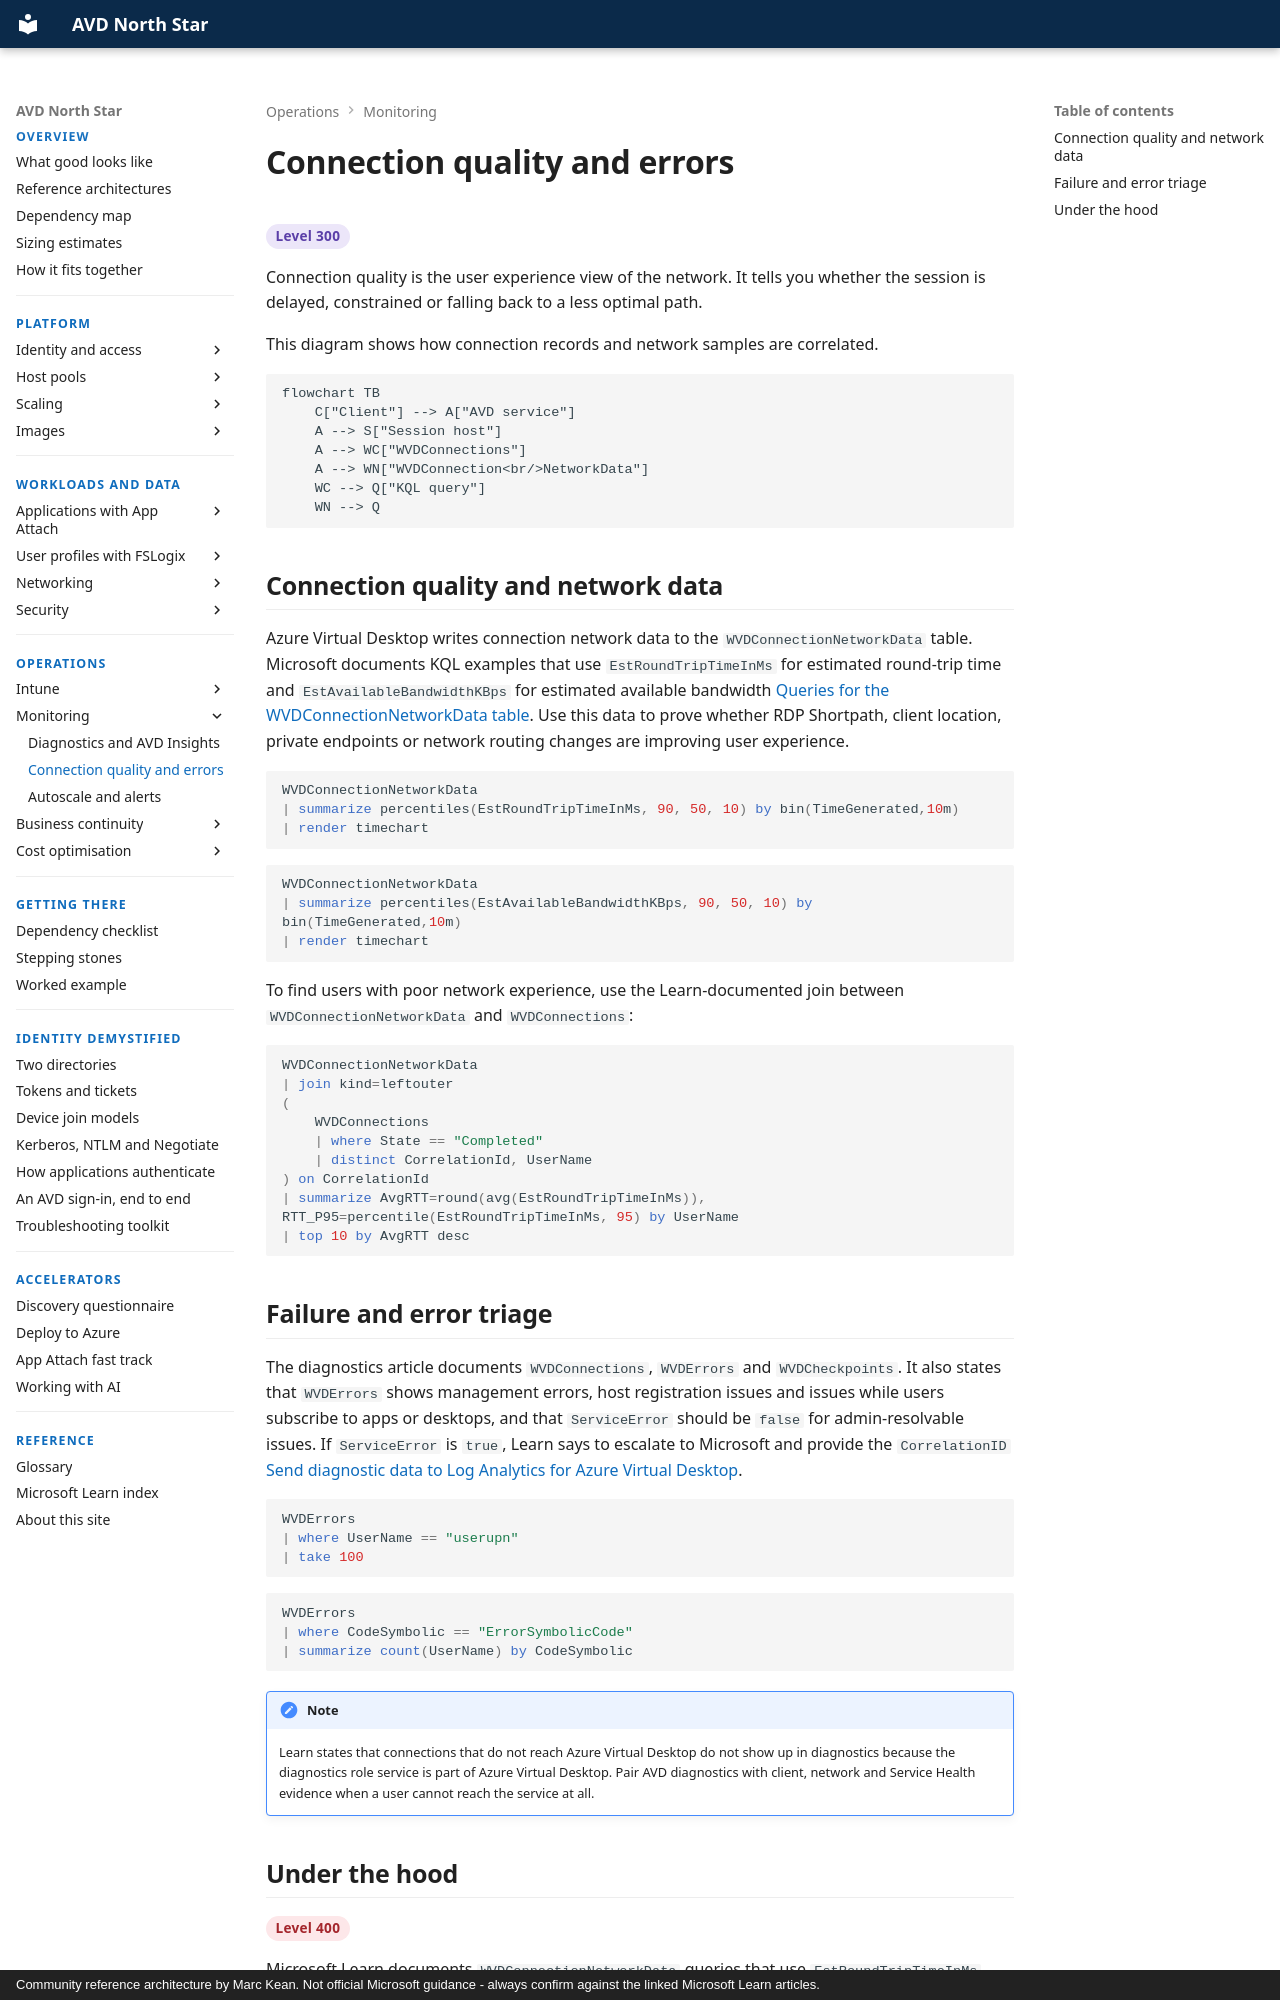

repository: marckean/AVD-Reference_Architecture · page: monitoring/connection-quality/index.html · generator: mkdocs · copyright: Community reference architecture by Marc Kean. Not official Microsoft guidance - always confirm against the linked Microsoft Learn articles.

---
title: Connection quality and errors
description: Round-trip time, bandwidth and connection data, and triaging failures and errors.
---

# Connection quality and errors

<span class="level l300">Level 300</span>

Connection quality is the user experience view of the network. It tells you whether the session is delayed, constrained or falling back to a less optimal path.

This diagram shows how connection records and network samples are correlated.

```mermaid
flowchart TB
    C["Client"] --> A["AVD service"]
    A --> S["Session host"]
    A --> WC["WVDConnections"]
    A --> WN["WVDConnection<br/>NetworkData"]
    WC --> Q["KQL query"]
    WN --> Q
```

## Connection quality and network data

Azure Virtual Desktop writes connection network data to the `WVDConnectionNetworkData` table. Microsoft documents KQL examples that use `EstRoundTripTimeInMs` for estimated round-trip time and `EstAvailableBandwidthKBps` for estimated available bandwidth [Queries for the WVDConnectionNetworkData table](https://learn.microsoft.com/azure/azure-monitor/reference/queries/wvdconnectionnetworkdata). Use this data to prove whether RDP Shortpath, client location, private endpoints or network routing changes are improving user experience.

```kusto
WVDConnectionNetworkData
| summarize percentiles(EstRoundTripTimeInMs, 90, 50, 10) by bin(TimeGenerated,10m)
| render timechart
```

```kusto
WVDConnectionNetworkData
| summarize percentiles(EstAvailableBandwidthKBps, 90, 50, 10) by bin(TimeGenerated,10m)
| render timechart
```

To find users with poor network experience, use the Learn-documented join between `WVDConnectionNetworkData` and `WVDConnections`:

```kusto
WVDConnectionNetworkData
| join kind=leftouter
(
    WVDConnections
    | where State == "Completed"
    | distinct CorrelationId, UserName
) on CorrelationId
| summarize AvgRTT=round(avg(EstRoundTripTimeInMs)), RTT_P95=percentile(EstRoundTripTimeInMs, 95) by UserName
| top 10 by AvgRTT desc
```

## Failure and error triage

The diagnostics article documents `WVDConnections`, `WVDErrors` and `WVDCheckpoints`. It also states that `WVDErrors` shows management errors, host registration issues and issues while users subscribe to apps or desktops, and that `ServiceError` should be `false` for admin-resolvable issues. If `ServiceError` is `true`, Learn says to escalate to Microsoft and provide the `CorrelationID` [Send diagnostic data to Log Analytics for Azure Virtual Desktop](https://learn.microsoft.com/azure/virtual-desktop/diagnostics-log-analytics).

```kusto
WVDErrors
| where UserName == "userupn"
| take 100
```

```kusto
WVDErrors
| where CodeSymbolic == "ErrorSymbolicCode"
| summarize count(UserName) by CodeSymbolic
```

!!! note

    Learn states that connections that do not reach Azure Virtual Desktop do not show up in diagnostics because the diagnostics role service is part of Azure Virtual Desktop. Pair AVD diagnostics with client, network and Service Health evidence when a user cannot reach the service at all.
